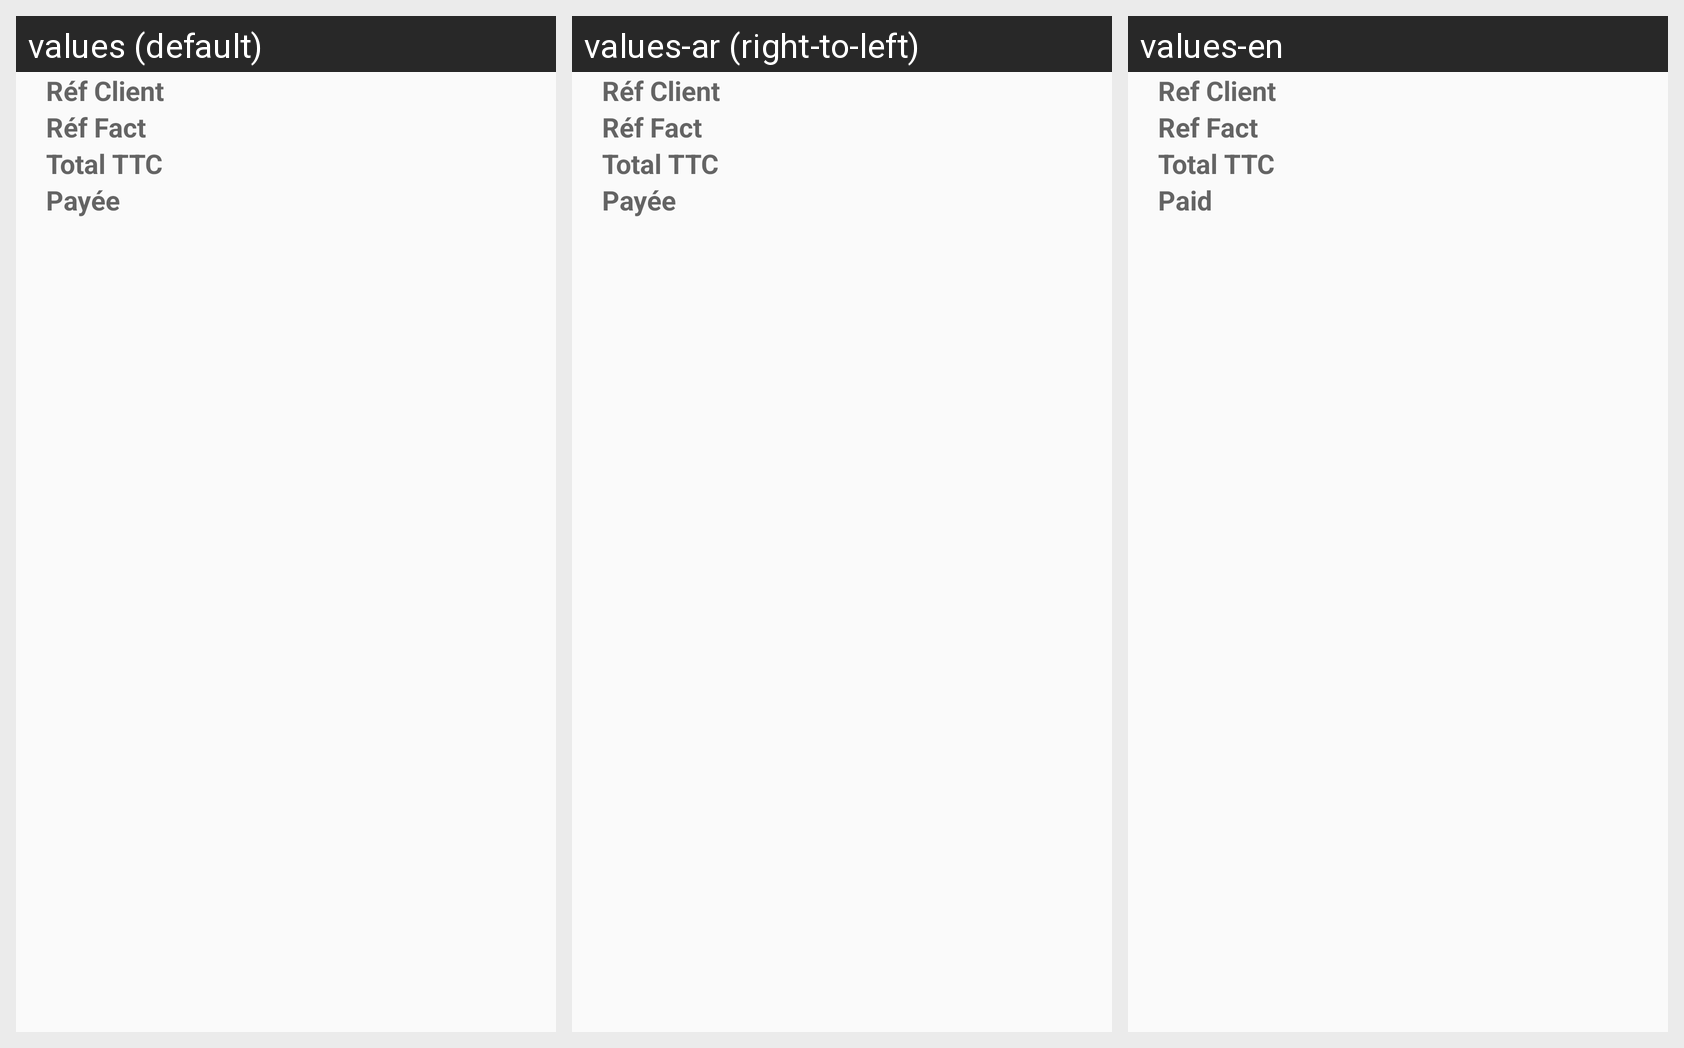

Strings drawn on this Android screen and how each of the app's shown locales translates them:
Android screen res/layout/listfacturesoffline.xml rendered under 3 locales, left to right: values (default), values-ar (right-to-left), values-en. Device: Nexus 5 (rendered at 1080×1920; each locale shown at half size, 540×960, under a caption strip naming it); theme AppTheme.
Strings drawn on this screen, with the default value and each locale's value (text and hints the layout hard-codes, and strings that could not be matched under every locale, appear in the picture but are not listed):

refclient
  values: Réf Client
  values-ar: Réf Client  [not translated; the default value is used]
  values-en: Ref Client

reffact
  values: Réf Fact
  values-ar: Réf Fact  [not translated; the default value is used]
  values-en: Ref Fact

montantfact
  values: Total TTC
  values-ar: Total TTC  [not translated; the default value is used]
  values-en: Total TTC

payermontantfact
  values: Payée
  values-ar: Payée  [not translated; the default value is used]
  values-en: Paid
